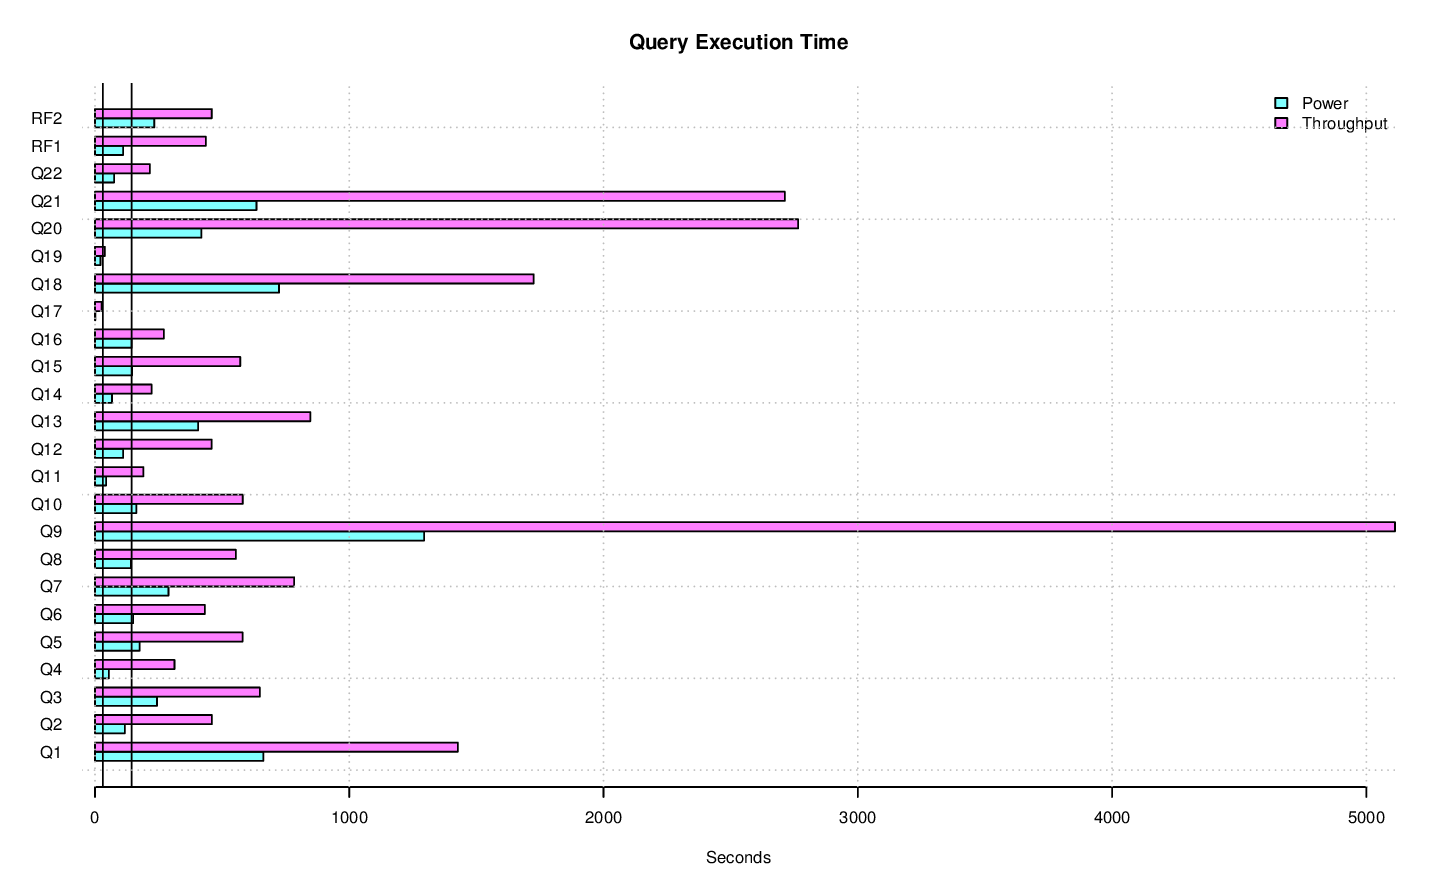

The table this chart was drawn from, first rows:
task_name, s_time, e_time, diff_time, seconds
LOAD, 2015-08-19 07:23:38.674261, 2015-08-19 09:33:27.727551, 02:09:49.05329, 7789
PERF.POWER.RF1, 2015-08-19 09:35:00.528475, 2015-08-19 09:36:51.454279, 00:01:50.925804, 110.9
PERF.POWER.Q14, 2015-08-19 09:36:51.467426, 2015-08-19 09:37:58.232538, 00:01:06.765112, 66.77
PERF.POWER.Q2, 2015-08-19 09:37:58.24541, 2015-08-19 09:39:55.551074, 00:01:57.305664, 117.3
PERF.POWER.Q9, 2015-08-19 09:39:55.563943, 2015-08-19 10:01:29.689903, 00:21:34.12596, 1294
PERF.POWER.Q20, 2015-08-19 10:01:29.705409, 2015-08-19 10:08:28.428972, 00:06:58.723563, 418.7
PERF.POWER.Q6, 2015-08-19 10:08:28.441984, 2015-08-19 10:10:58.281777, 00:02:29.839793, 149.8
PERF.POWER.Q17, 2015-08-19 10:10:58.294555, 2015-08-19 10:10:59.540111, 00:00:01.245556, 1.246
PERF.POWER.Q18, 2015-08-19 10:10:59.553702, 2015-08-19 10:23:03.223597, 00:12:03.669895, 723.7
PERF.POWER.Q8, 2015-08-19 10:23:03.242617, 2015-08-19 10:25:24.686174, 00:02:21.443557, 141.4
PERF.POWER.Q21, 2015-08-19 10:25:24.698212, 2015-08-19 10:35:59.881823, 00:10:35.183611, 635.2
PERF.POWER.Q13, 2015-08-19 10:35:59.894607, 2015-08-19 10:42:45.127414, 00:06:45.232807, 405.2
PERF.POWER.Q3, 2015-08-19 10:42:45.141681, 2015-08-19 10:46:49.071691, 00:04:03.93001, 243.9
PERF.POWER.Q22, 2015-08-19 10:46:49.084253, 2015-08-19 10:48:04.248293, 00:01:15.16404, 75.16
PERF.POWER.Q16, 2015-08-19 10:48:04.261286, 2015-08-19 10:50:28.638365, 00:02:24.377079, 144.4
PERF.POWER.Q4, 2015-08-19 10:50:28.650607, 2015-08-19 10:51:23.585617, 00:00:54.93501, 54.94
PERF.POWER.Q11, 2015-08-19 10:51:23.599316, 2015-08-19 10:52:07.292923, 00:00:43.693607, 43.69
PERF.POWER.Q15, 2015-08-19 10:52:07.306262, 2015-08-19 10:54:33.135486, 00:02:25.829224, 145.8
PERF.POWER.Q1, 2015-08-19 10:54:33.148452, 2015-08-19 11:05:35.29838, 00:11:02.149928, 662.1
PERF.POWER.Q10, 2015-08-19 11:05:35.31206, 2015-08-19 11:08:18.023985, 00:02:42.711925, 162.7
PERF.POWER.Q19, 2015-08-19 11:08:18.036452, 2015-08-19 11:08:39.761071, 00:00:21.724619, 21.72
PERF.POWER.Q5, 2015-08-19 11:08:39.773458, 2015-08-19 11:11:35.329091, 00:02:55.555633, 175.6
PERF.POWER.Q7, 2015-08-19 11:11:35.342172, 2015-08-19 11:16:24.37136, 00:04:49.029188, 289
PERF.POWER.Q12, 2015-08-19 11:16:24.384257, 2015-08-19 11:18:15.22065, 00:01:50.836393, 110.8
PERF.POWER.RF2, 2015-08-19 11:18:15.228033, 2015-08-19 11:22:08.3527, 00:03:53.124667, 233.1
PERF.POWER, 2015-08-19 09:35:00.508237, 2015-08-19 11:22:08.359862, 01:47:07.851625, 6428
PERF.THRUPUT.QS11.Q16, 2015-08-19 13:16:48.542875, 2015-08-19 13:22:46.087369, 00:05:57.544494, 357.5
PERF.THRUPUT.QS23.Q2, 2015-08-19 13:28:01.679598, 2015-08-19 13:37:48.604234, 00:09:46.924636, 586.9
PERF.THRUPUT.QS1.Q6, 2015-08-19 13:05:19.44279, 2015-08-19 13:11:45.374298, 00:06:25.931508, 385.9
PERF.THRUPUT.QS10.Q13, 2015-08-19 12:58:37.029014, 2015-08-19 13:13:25.001508, 00:14:47.972494, 888
PERF.THRUPUT.QS25.Q5, 2015-08-19 13:03:36.640266, 2015-08-19 13:13:41.412588, 00:10:04.772322, 604.8
PERF.THRUPUT.QS31.Q21, 2015-08-19 12:49:55.654682, 2015-08-19 13:37:50.424534, 00:47:54.769852, 2875
PERF.THRUPUT.RFST3.RF2, 2015-08-19 13:02:27.322294, 2015-08-19 13:16:20.421564, 00:13:53.09927, 833.1
PERF.THRUPUT.QS17.Q17, 2015-08-19 14:55:56.567998, 2015-08-19 14:56:09.366677, 00:00:12.798679, 12.8
PERF.THRUPUT.QS16.Q20, 2015-08-19 12:23:24.456883, 2015-08-19 13:16:48.335207, 00:53:23.878324, 3204
PERF.THRUPUT.QS23.Q14, 2015-08-19 13:14:07.316669, 2015-08-19 13:17:04.476689, 00:02:57.16002, 177.2
PERF.THRUPUT.QS8.Q19, 2015-08-19 11:22:11.978665, 2015-08-19 11:22:42.395584, 00:00:30.416919, 30.42
PERF.THRUPUT.QS20.Q16, 2015-08-19 11:22:12.024139, 2015-08-19 11:25:36.596586, 00:03:24.572447, 204.6
PERF.THRUPUT.QS22.Q16, 2015-08-19 11:22:12.031741, 2015-08-19 11:25:42.842653, 00:03:30.810912, 210.8
PERF.THRUPUT.QS15.Q16, 2015-08-19 11:22:11.994193, 2015-08-19 11:25:51.563671, 00:03:39.569478, 219.6
PERF.THRUPUT.QS22.Q7, 2015-08-19 14:17:36.106015, 2015-08-19 14:30:06.457453, 00:12:30.351438, 750.4
PERF.THRUPUT.QS14.Q2, 2015-08-19 11:22:11.999851, 2015-08-19 11:28:51.97653, 00:06:39.976679, 400
PERF.THRUPUT.QS31.Q2, 2015-08-19 11:22:12.026947, 2015-08-19 11:28:52.029145, 00:06:40.002198, 400
PERF.THRUPUT.QS15.Q7, 2015-08-19 14:17:36.548245, 2015-08-19 14:30:45.288722, 00:13:08.740477, 788.7
PERF.THRUPUT.QS28.Q11, 2015-08-19 16:51:50.185657, 2015-08-19 16:54:01.39743, 00:02:11.211773, 131.2
PERF.THRUPUT.QS19.Q4, 2015-08-19 11:22:12.002172, 2015-08-19 11:29:20.966902, 00:07:08.96473, 429
PERF.THRUPUT.QS18.Q17, 2015-08-19 13:18:47.962654, 2015-08-19 13:19:18.461507, 00:00:30.498853, 30.5
PERF.THRUPUT.QS4.Q5, 2015-08-19 11:22:11.967822, 2015-08-19 11:29:21.097366, 00:07:09.129544, 429.1
PERF.THRUPUT.QS10.Q6, 2015-08-19 11:22:11.995964, 2015-08-19 11:29:21.11828, 00:07:09.122316, 429.1
PERF.THRUPUT.QS2.Q6, 2015-08-19 11:22:11.953893, 2015-08-19 11:29:21.127308, 00:07:09.173415, 429.2
PERF.THRUPUT.QS26.Q20, 2015-08-19 12:48:30.439919, 2015-08-19 13:38:05.421145, 00:49:34.981226, 2975
PERF.THRUPUT.QS17.Q3, 2015-08-19 11:22:11.995498, 2015-08-19 11:29:23.529658, 00:07:11.53416, 431.5
PERF.THRUPUT.QS32.Q5, 2015-08-19 13:11:45.619718, 2015-08-19 13:19:30.823679, 00:07:45.203961, 465.2
PERF.THRUPUT.QS22.Q14, 2015-08-19 11:25:42.870567, 2015-08-19 11:29:40.775272, 00:03:57.904705, 237.9
PERF.THRUPUT.QS27.Q14, 2015-08-19 11:22:12.008187, 2015-08-19 11:29:43.751186, 00:07:31.742999, 451.7
PERF.THRUPUT.QS18.Q14, 2015-08-19 11:22:12.001305, 2015-08-19 11:29:43.838224, 00:07:31.836919, 451.8
PERF.THRUPUT.QS20.Q17, 2015-08-19 13:19:06.023737, 2015-08-19 13:19:39.717284, 00:00:33.693547, 33.69
PERF.THRUPUT.QS2.Q17, 2015-08-19 11:29:21.205804, 2015-08-19 11:30:36.505733, 00:01:15.299929, 75.3
PERF.THRUPUT.QS28.ALL, 2015-08-19 11:22:12.000534, 2015-08-19 16:54:01.420886, 05:31:49.420352, 19909
PERF.THRUPUT.QS27.Q17, 2015-08-19 11:29:43.769096, 2015-08-19 11:30:56.307495, 00:01:12.538399, 72.54
... 799 more rows
